Labelled photos from "plantvillage", an image-classification folder in SnaetWarre/Research_Project_Rust_Semi-Supervised_Learning. The possible labels are: apple apple scab, apple black rot, apple cedar apple rust, cherry including sour healthy, corn (maize) cercospora leaf spot gray leaf spot, corn maize northern leaf blight, grape healthy, peach healthy, pepper bell bacterial spot, potato healthy, raspberry healthy, strawberry healthy, tomato leaf mold, tomato mosaic virus.

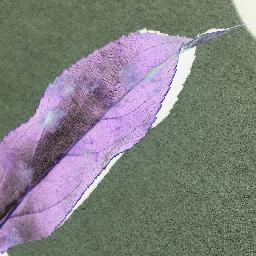
Label: apple apple scab

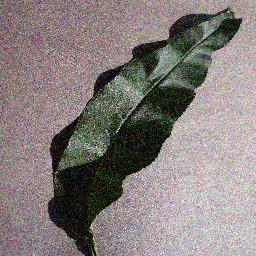
Label: peach healthy

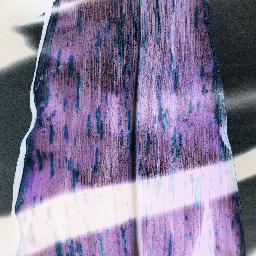
Label: corn (maize) cercospora leaf spot gray leaf spot

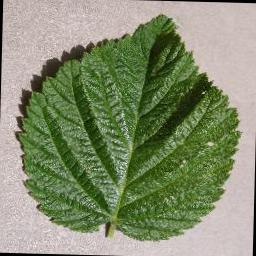
Label: raspberry healthy

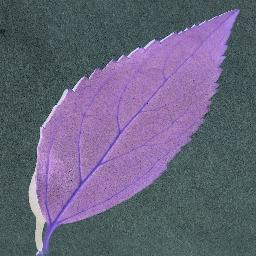
Label: cherry including sour healthy

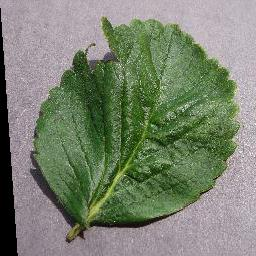
Label: strawberry healthy
